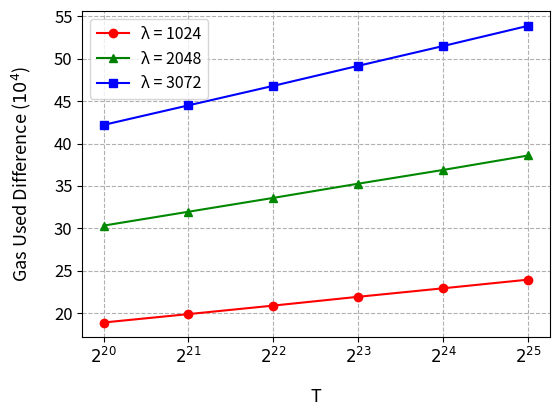

Write the Python code that produced this figure.
# Copyright 2024 justin
# 
# Licensed under the Apache License, Version 2.0 (the "License");
# you may not use this file except in compliance with the License.
# You may obtain a copy of the License at
# 
#     http://www.apache.org/licenses/LICENSE-2.0
# 
# Unless required by applicable law or agreed to in writing, software
# distributed under the License is distributed on an "AS IS" BASIS,
# WITHOUT WARRANTIES OR CONDITIONS OF ANY KIND, either express or implied.
# See the License for the specific language governing permissions and
# limitations under the License.
import matplotlib.pyplot as plt
import matplotlib.lines as mlines
import numpy as np
from matplotlib.lines import Line2D
from matplotlib.ticker import FuncFormatter
NTXYVInProof = [
[ 1891828, 'λ1024', 'T2^20' ],
[ 1993090, 'λ1024', 'T2^21' ],
[ 2096346, 'λ1024', 'T2^22' ],
[ 2198301, 'λ1024', 'T2^23' ],
[ 2295138, 'λ1024', 'T2^24' ],
[ 2407067, 'λ1024', 'T2^25' ],
[ 3854404, 'λ2048', 'T2^20' ],
[ 4060607, 'λ2048', 'T2^21' ],
[ 4264504, 'λ2048', 'T2^22' ],
[ 4480256, 'λ2048', 'T2^23' ],
[ 4672532, 'λ2048', 'T2^24' ],
[ 4897782, 'λ2048', 'T2^25' ],
[ 6803677, 'λ3072', 'T2^20' ],
[ 7155541, 'λ3072', 'T2^21' ],
[ 7522241, 'λ3072', 'T2^22' ],
[ 7875852, 'λ3072', 'T2^23' ],
[ 8241395, 'λ3072', 'T2^24' ],
[ 8630845, 'λ3072', 'T2^25' ]
]
SkippingTXY= [
[ 1703075, 'λ1024', 'T2^20' ],
[ 1794407, 'λ1024', 'T2^21' ],
[ 1887612, 'λ1024', 'T2^22' ],
[ 1979175, 'λ1024', 'T2^23' ],
[ 2065978, 'λ1024', 'T2^24' ],
[ 2167695, 'λ1024', 'T2^25' ],
[ 3551294, 'λ2048', 'T2^20' ],
[ 3741107, 'λ2048', 'T2^21' ],
[ 3928636, 'λ2048', 'T2^22' ],
[ 4127613, 'λ2048', 'T2^23' ],
[ 4303679, 'λ2048', 'T2^24' ],
[ 4511895, 'λ2048', 'T2^25' ],
[ 6381721, 'λ3072', 'T2^20' ],
[ 6710482, 'λ3072', 'T2^21' ],
[ 7054129, 'λ3072', 'T2^22' ],
[ 7384081, 'λ3072', 'T2^23' ],
[ 7726266, 'λ3072', 'T2^24' ],
[ 8091868, 'λ3072', 'T2^25' ]
]

BitSize = [1024, 2048, 3072]
colors = ['#ff0000', '#008800', '#0000ff']
markers = ['o', '^', 's']  # circle, triangle, square
ts = ["$2^{20}$", "$2^{21}$", "$2^{22}$", "$2^{23}$", "$2^{24}$", "$2^{25}$"]
lineStyles = ['-', '--']

x = [[],[],[]]
y = [[],[],[]]

for i in range(0,len(NTXYVInProof),6):
    for j in range(0,6):
        x[i//6].append(ts[j])
        y[i//6].append(NTXYVInProof[i+j][0] - SkippingTXY[i+j][0])

for i in range(0,3):
    plt.plot(x[i], y[i], color=colors[i], marker=markers[i], label=str(BitSize[i])+" λ")

plt.xlabel('T', labelpad= 15, fontsize = 13)
plt.ylabel('Gas Used Difference ($10^4$)', labelpad= 15, fontsize = 13)

custom_lines = [Line2D([0], [0], color='red', marker='o', lw=1.5),
                Line2D([0], [0], color='green', marker='^', lw=1.5),
                Line2D([0], [0], color='blue', marker='s', lw=1.5),
                Line2D([0], [0], color='black', linestyle='--', lw=1)]

plt.legend(custom_lines, ['λ = 1024', 'λ = 2048', 'λ = 3072'], prop={'size': 11.5})
#plt.legend(bbox_to_anchor=(1.05, 0), loc='lower left', borderaxespad=0., fontsize = 13)

# custom_lines = [Line2D([0], [0], color=colors[i], lw=2) for i in range(3)] + [Line2D([0], [0], color='black', linestyle=lineStyles[i], lw=2) for i in range(2)]
# plt.legend(custom_lines, [str(BitSize[i]) + ' Bits' for i in range(3)] + ['One N', 'N in Proof'])

plt.gca().yaxis.get_offset_text().set_visible(False)
def custom_formatter(x, pos):
    return '{:.0f}'.format(x * 1e-4)
plt.gca().yaxis.set_major_formatter(FuncFormatter(custom_formatter))
plt.yticks(fontsize=12)
plt.xticks(fontsize=12)
plt.subplots_adjust(left=0.17, bottom=0.2) #, right=0.65)  # Adjust the right space as needed)
plt.grid(True, linestyle="--")
plt.savefig('6. T diff.png', dpi=500)
plt.show()
